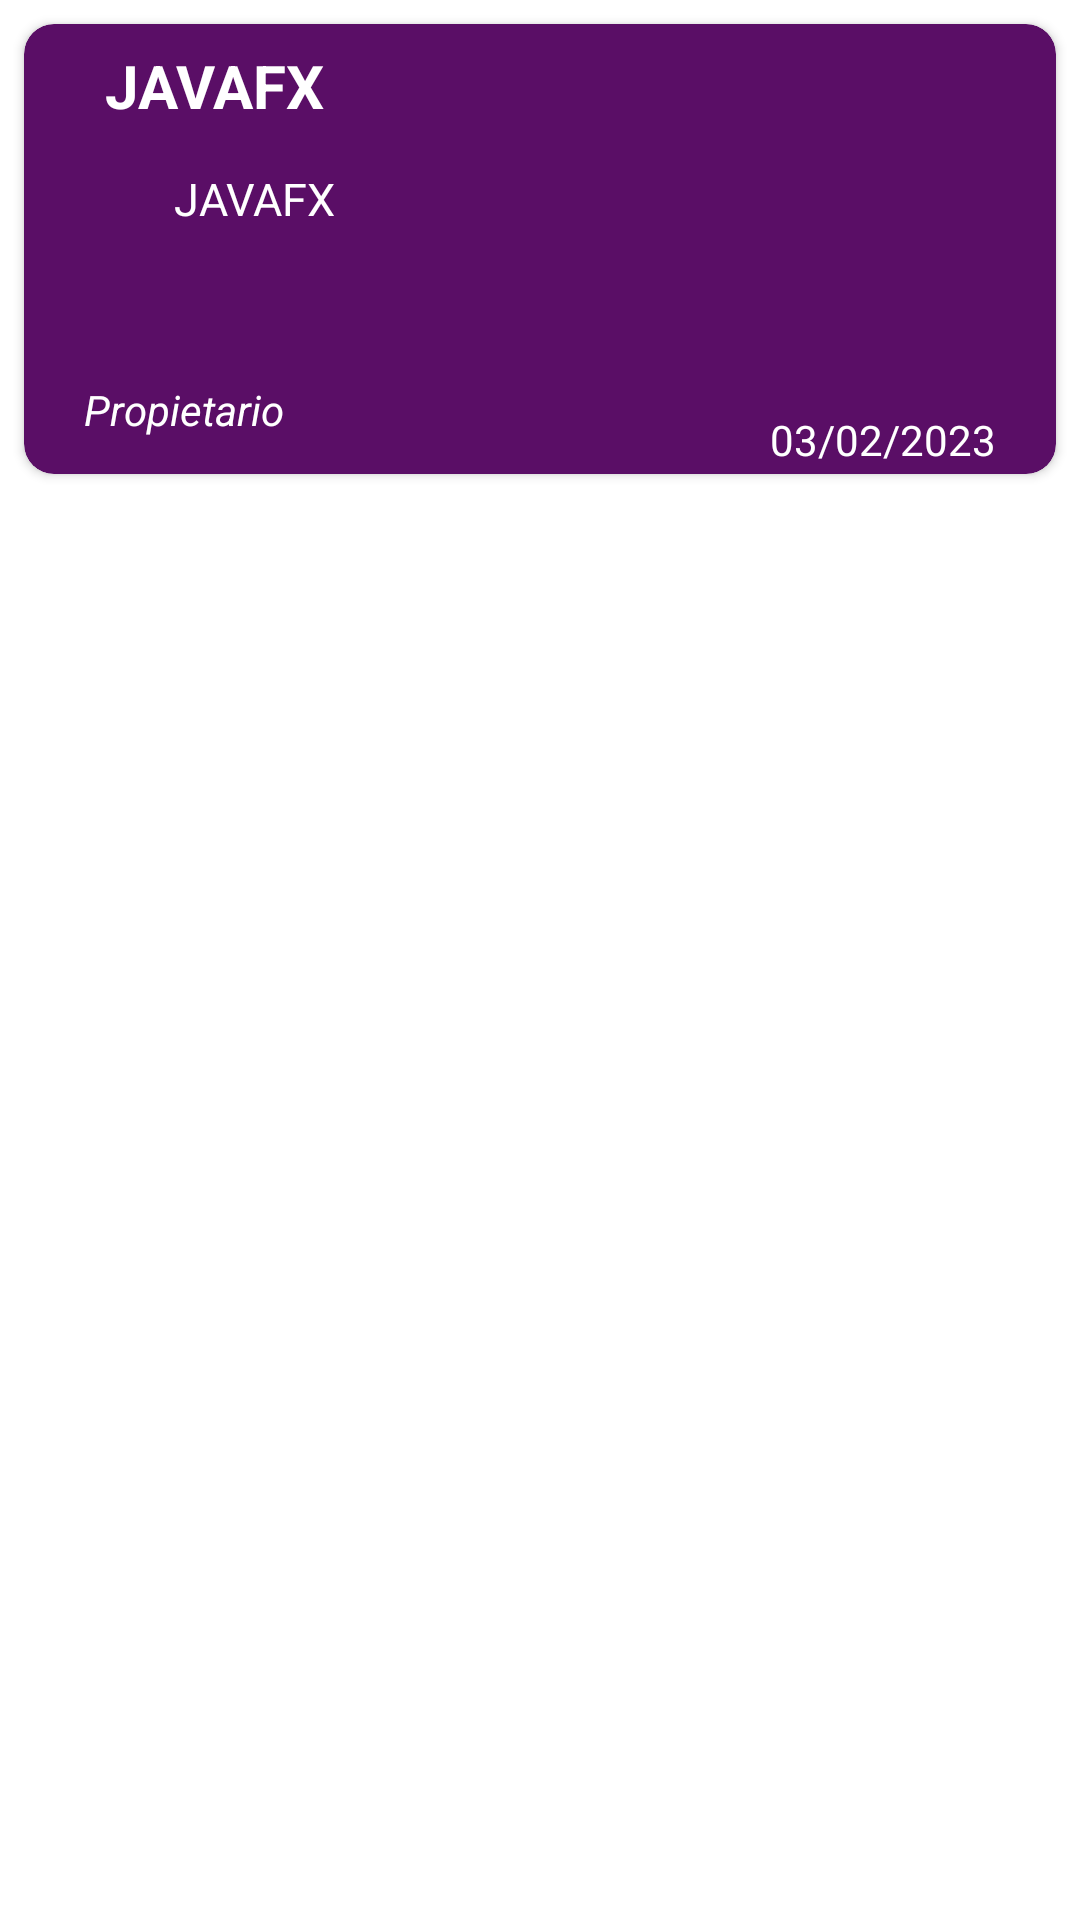

Layout XML and referenced resources for this Android screen:
<!-- AndroidManifest.xml: application theme Theme.DevlandApp -->
<!-- res/layout/carta_proyectos_interesados.xml -->
<?xml version="1.0" encoding="utf-8"?>
<LinearLayout xmlns:android="http://schemas.android.com/apk/res/android"
    xmlns:app="http://schemas.android.com/apk/res-auto"
    xmlns:tools="http://schemas.android.com/tools"
    android:layout_width="match_parent"
    android:layout_height="match_parent"
    android:background="@android:color/transparent"
    android:orientation="horizontal"
    android:padding="3dp"
    tools:context=".MainActivity">

    <androidx.cardview.widget.CardView
        android:layout_width="match_parent"
        android:layout_height="150sp"
        android:layout_margin="5sp"
        android:backgroundTint="@color/card"
        app:cardCornerRadius="10sp">

        <LinearLayout
            android:layout_width="match_parent"
            android:layout_height="wrap_content"
            android:orientation="vertical">

            <LinearLayout
                android:layout_width="match_parent"
                android:layout_height="48sp"
                android:orientation="horizontal"
                android:padding="7sp">

                <TextView
                    android:id="@+id/titulo"
                    android:layout_width="match_parent"
                    android:layout_height="55sp"
                    android:layout_marginStart="20sp"
                    android:singleLine="true"
                    android:text="JAVAFX"
                    android:textColor="@color/white"
                    android:textSize="20sp"
                    android:textStyle="bold" />

            </LinearLayout>

            <LinearLayout
                android:layout_width="match_parent"
                android:layout_height="match_parent">

                <TextView
                    android:id="@+id/descrip"
                    android:layout_width="match_parent"
                    android:layout_height="50sp"
                    android:layout_marginStart="50sp"
                    android:text="JAVAFX"
                    android:textColor="@color/white"

                    android:textSize="15sp" />
            </LinearLayout>

            <LinearLayout
                android:layout_width="match_parent"
                android:layout_height="50sp"
                android:layout_marginTop="10sp"
                android:orientation="horizontal"
                android:gravity="bottom">

                <TextView
                    android:id="@+id/propiet"
                    android:layout_width="wrap_content"
                    android:layout_height="wrap_content"
                    android:layout_marginStart="20sp"
                    android:layout_marginBottom="10sp"
                    android:text="Propietario"
                    android:textAlignment="textStart"
                    android:textColor="@color/white"
                    android:textStyle="italic" />

                <TextView
                    android:id="@+id/fecha"
                    android:layout_width="match_parent"
                    android:layout_height="wrap_content"
                    android:layout_marginRight="20sp"
                    android:text="03/02/2023"
                    android:textAlignment="textEnd"
                    android:textColor="@color/white" />

            </LinearLayout>

        </LinearLayout>


    </androidx.cardview.widget.CardView>
</LinearLayout>
<!-- resources referenced by this layout -->
<resources>
  <color name="card">#5A0E66</color>
  <color name="white">#FFFFFFFF</color>
  <style name="Theme.DevlandApp" parent="Theme.MaterialComponents.DayNight.NoActionBar">
          
          <item name="colorPrimary">@color/card</item>
          <item name="colorPrimaryVariant">@color/purple_700</item>
          <item name="colorOnPrimary">@color/white</item>
          
          <item name="colorSecondary">@color/teal_200</item>
          <item name="colorSecondaryVariant">@color/teal_700</item>
          <item name="colorOnSecondary">@color/black</item>
          
          <item name="android:statusBarColor">@color/morado_carta</item>
          
      </style>
  <color name="purple_700">#FF3700B3</color>
  <color name="teal_200">#FF03DAC5</color>
  <color name="teal_700">#FF018786</color>
  <color name="black">#FF000000</color>
  <color name="morado_carta">#831B95</color>
</resources>
